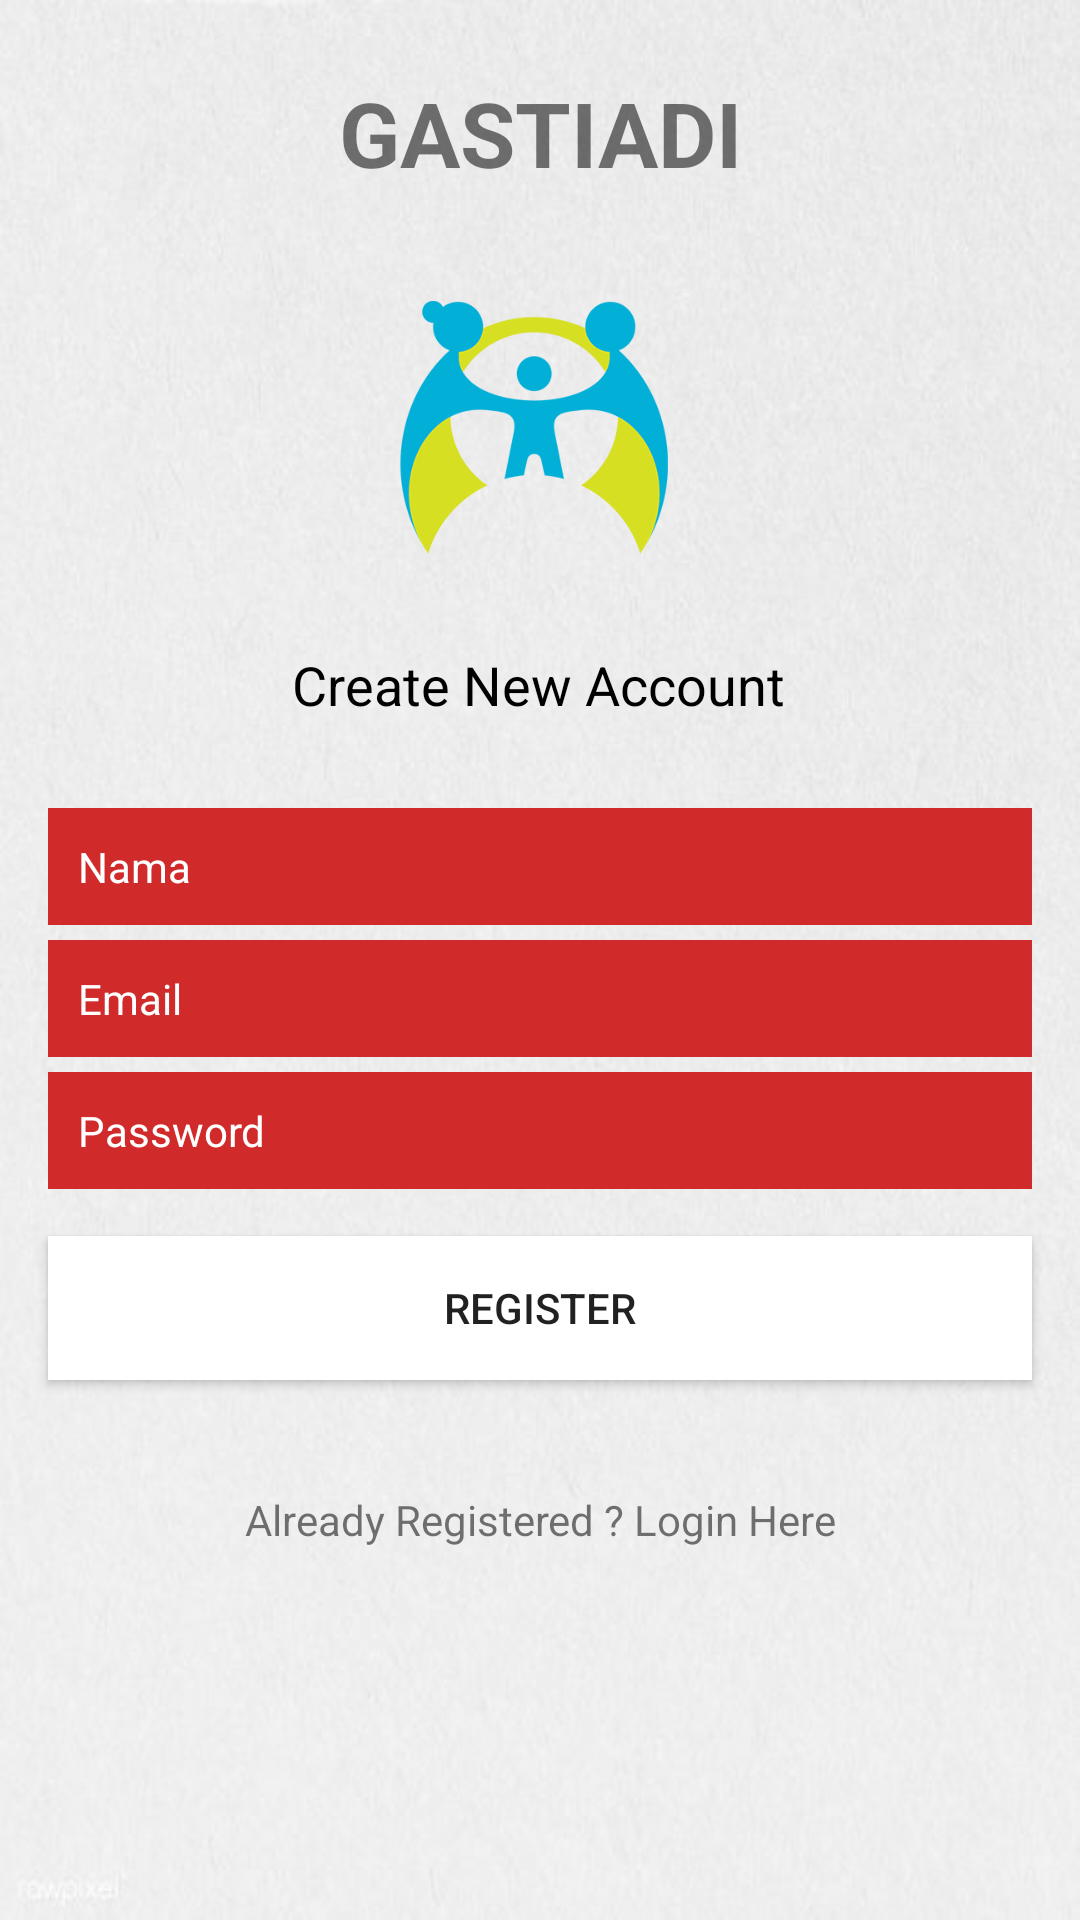

Here is an Android app screen rendered from its layout file. Give the layout XML and the strings, colors and styles it references.
<!-- AndroidManifest.xml: application theme Theme.GASTIADIAPP -->
<!-- res/layout/activity_register.xml -->
<?xml version="1.0" encoding="utf-8"?>
<androidx.constraintlayout.widget.ConstraintLayout xmlns:android="http://schemas.android.com/apk/res/android"
    xmlns:app="http://schemas.android.com/apk/res-auto"
    xmlns:tools="http://schemas.android.com/tools"
    android:layout_width="match_parent"
    android:layout_height="match_parent"
    android:layout_gravity="center_vertical"
    android:orientation="vertical"
    android:background="@drawable/bacgroundwalpaper"
    tools:context=".ui.profile.Register">

    <ScrollView
        android:layout_width="match_parent"
        android:layout_height="match_parent"/>
    <TextView
        android:id="@+id/txtJudul"
        android:layout_width="wrap_content"
        android:layout_height="wrap_content"
        android:layout_marginStart="24dp"
        android:layout_marginTop="24dp"
        android:layout_marginEnd="24dp"
        android:text="GASTIADI"
        android:textSize="30sp"
        android:textStyle="bold"
        app:layout_constraintEnd_toEndOf="parent"
        app:layout_constraintStart_toStartOf="parent"
        app:layout_constraintTop_toTopOf="parent" />

    <ImageView
        android:id="@+id/imageView"
        android:layout_width="wrap_content"
        android:layout_height="100dp"
        android:layout_marginTop="92dp"
        app:layout_constraintEnd_toEndOf="@+id/txtJudul"
        app:layout_constraintHorizontal_bias="0.51"
        app:layout_constraintStart_toStartOf="@+id/txtJudul"
        app:layout_constraintTop_toTopOf="parent"
        app:srcCompat="@drawable/background" />

    <TextView
        android:id="@+id/txtCreate"
        android:layout_width="wrap_content"
        android:layout_height="wrap_content"
        android:layout_marginTop="24dp"
        android:text="Create New Account"
        android:textColor="@android:color/background_dark"
        android:textSize="18sp"
        app:layout_constraintEnd_toEndOf="parent"
        app:layout_constraintHorizontal_bias="0.498"
        app:layout_constraintStart_toStartOf="parent"
        app:layout_constraintTop_toBottomOf="@+id/imageView" />

    <EditText
        android:id="@+id/eFullName"
        android:layout_width="0dp"
        android:layout_height="wrap_content"
        android:layout_marginStart="16dp"
        android:layout_marginLeft="16dp"
        android:layout_marginEnd="16dp"
        android:layout_marginRight="16dp"
        android:background="@color/purple_500"
        android:ems="10"
        android:inputType="textPersonName"
        android:padding="10dp"
        android:hint="Nama"
        android:textColorHint="@color/white"
        android:textColor="@color/white"
        android:textSize="14sp"
        app:layout_constraintBottom_toBottomOf="parent"
        app:layout_constraintEnd_toEndOf="parent"
        app:layout_constraintStart_toStartOf="parent"
        app:layout_constraintTop_toBottomOf="@+id/txtCreate"
        app:layout_constraintVertical_bias="0.07999998" />

    <EditText
        android:id="@+id/email"
        android:layout_width="0dp"
        android:layout_height="wrap_content"
        android:layout_marginStart="16dp"
        android:layout_marginLeft="16dp"
        android:layout_marginTop="5dp"
        android:layout_marginEnd="16dp"
        android:layout_marginRight="16dp"
        android:background="@color/purple_500"
        android:ems="10"
        android:inputType="textPersonName"
        android:padding="10dp"
        android:hint="Email"
        android:textColorHint="@color/white"
        android:textColor="@color/white"
        android:textSize="14sp"
        app:layout_constraintBottom_toBottomOf="parent"
        app:layout_constraintEnd_toEndOf="parent"
        app:layout_constraintStart_toStartOf="parent"
        app:layout_constraintTop_toBottomOf="@+id/eFullName"
        app:layout_constraintVertical_bias="0.0" />



    <EditText
        android:id="@+id/ePassword"
        android:layout_width="0dp"
        android:layout_height="wrap_content"
        android:layout_marginStart="16dp"
        android:layout_marginLeft="16dp"
        android:layout_marginTop="5dp"
        android:layout_marginEnd="16dp"
        android:layout_marginRight="16dp"
        android:background="@color/purple_500"
        android:ems="10"
        android:inputType="textPersonName"
        android:padding="10dp"
        android:hint="Password"
        android:textColorHint="@color/white"
        android:textColor="@color/white"
        android:textSize="14sp"
        app:layout_constraintBottom_toBottomOf="parent"
        app:layout_constraintEnd_toEndOf="parent"
        app:layout_constraintStart_toStartOf="parent"
        app:layout_constraintTop_toBottomOf="@+id/email"
        app:layout_constraintVertical_bias="0.0" />

    <Button
        android:id="@+id/btnRegister"
        android:layout_width="0dp"
        android:layout_height="wrap_content"
        android:layout_marginStart="16dp"
        android:layout_marginLeft="16dp"
        android:layout_marginEnd="16dp"
        android:layout_marginRight="16dp"
        android:background="@color/white"
        android:text="REGISTER"
        app:layout_constraintBottom_toBottomOf="parent"
        app:layout_constraintEnd_toEndOf="parent"
        app:layout_constraintStart_toStartOf="parent"
        app:layout_constraintTop_toBottomOf="@+id/ePassword"
        app:layout_constraintVertical_bias="0.07999998" />

    <TextView
        android:id="@+id/tCreate"
        android:layout_width="wrap_content"
        android:layout_height="wrap_content"
        android:text="Already Registered ? Login Here"
        app:layout_constraintBottom_toBottomOf="parent"
        app:layout_constraintEnd_toEndOf="parent"
        app:layout_constraintStart_toStartOf="parent"
        app:layout_constraintTop_toBottomOf="@+id/btnRegister"
        app:layout_constraintVertical_bias="0.23000002" />

    <ProgressBar
        android:id="@+id/progressBar"
        style="?android:attr/progressBarStyle"
        android:layout_width="wrap_content"
        android:layout_height="wrap_content"
        android:visibility="invisible"
        app:layout_constraintBottom_toBottomOf="parent"
        app:layout_constraintEnd_toEndOf="parent"
        app:layout_constraintHorizontal_bias="0.498"
        app:layout_constraintStart_toStartOf="parent"
        app:layout_constraintTop_toBottomOf="@+id/tCreate" />


</androidx.constraintlayout.widget.ConstraintLayout>
<!-- resources referenced by this layout -->
<resources>
  <color name="purple_500">#D12A2A</color>
  <color name="white">#FFFFFFFF</color>
  <!-- drawable bacgroundwalpaper: jpg bitmap (drawable, 27095 bytes) -->
  <!-- drawable background: png bitmap (drawable, 26627 bytes) -->
  <style name="Theme.GASTIADIAPP" parent="Theme.MaterialComponents.DayNight.DarkActionBar">
          
          <item name="colorPrimary">@color/purple_500</item>
          <item name="colorPrimaryVariant">@color/purple_700</item>
          <item name="colorOnPrimary">@color/white</item>
          
          <item name="colorSecondary">@color/teal_200</item>
          <item name="colorSecondaryVariant">@color/teal_700</item>
          <item name="colorOnSecondary">@color/black</item>
          
          <item name="android:statusBarColor" tools:targetApi="l">?attr/colorPrimaryVariant</item>
          
      </style>
  <color name="purple_700">#AC1111</color>
  <color name="teal_200">#FF03DAC5</color>
  <color name="teal_700">#FF018786</color>
  <color name="black">#FF000000</color>
</resources>
